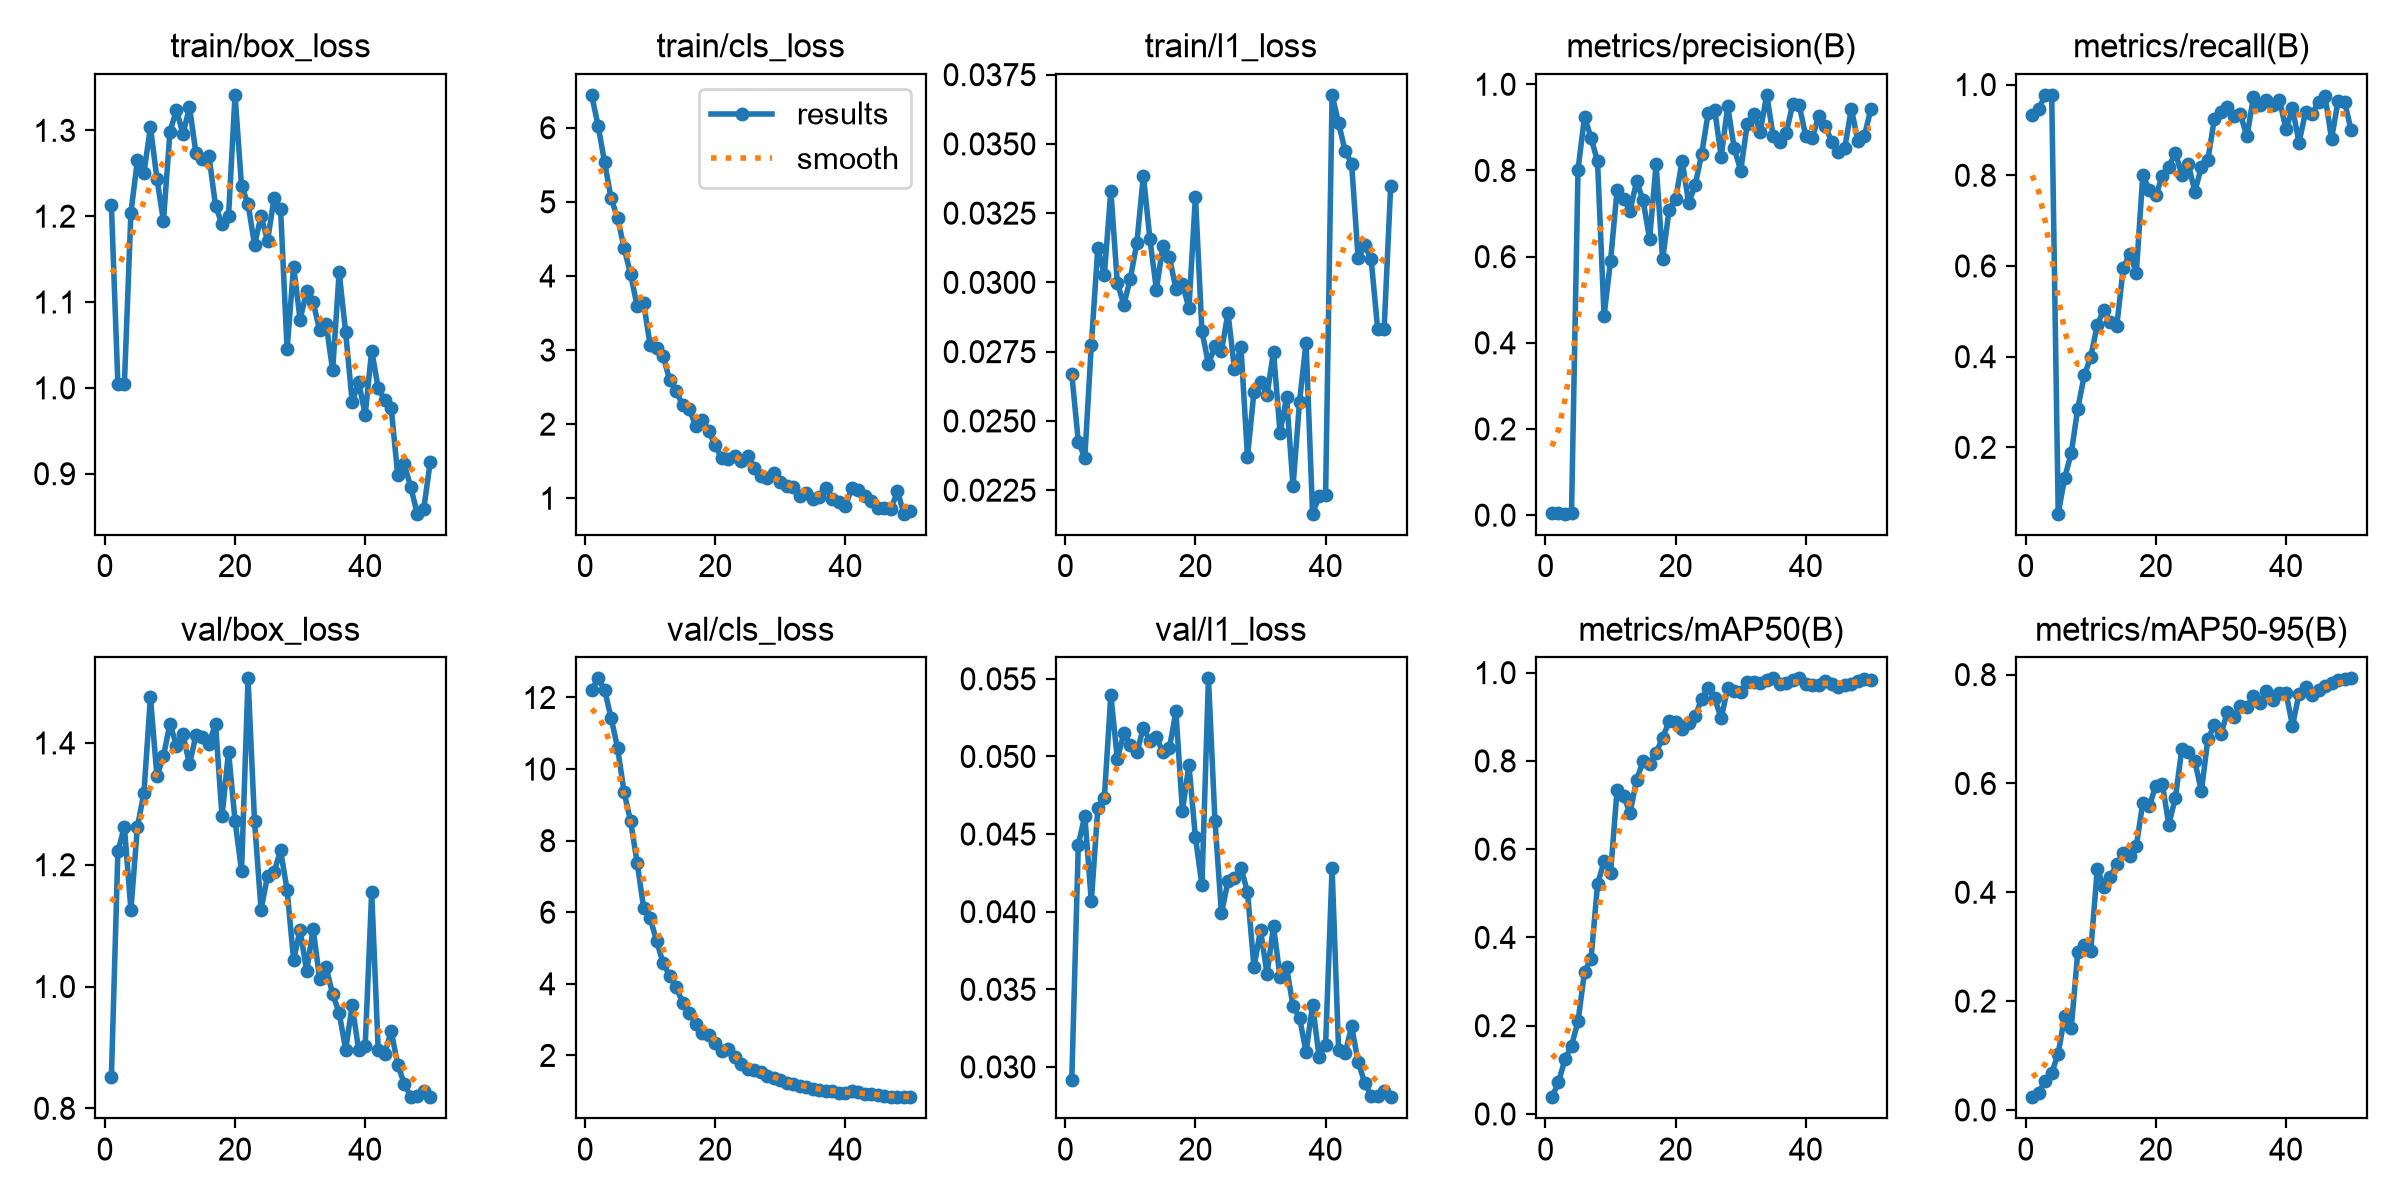

The file beside this chart, header and first rows:
epoch, time, train/box_loss, train/cls_loss, train/l1_loss, metrics/precision(B), metrics/recall(B), metrics/mAP50(B), metrics/mAP50-95(B), val/box_loss, val/cls_loss, val/l1_loss, lr/pg0, lr/pg1, lr/pg2
1, 297.2, 1.213, 6.444, 0.02669, 0.00585, 0.9339, 0.03804, 0.02335, 0.8511, 12.21, 0.02918, 0.0003935, 0.0003935, 0.0003935
2, 768.4, 1.004, 6.03, 0.02425, 0.00455, 0.9461, 0.07159, 0.03179, 1.222, 12.53, 0.0443, 0.0007941, 0.0007941, 0.0007941
3, 1240, 1.005, 5.532, 0.02367, 0.0034, 0.9773, 0.1246, 0.05349, 1.262, 12.21, 0.04619, 0.001178, 0.001178, 0.001178
4, 1488, 1.204, 5.047, 0.02774, 0.00445, 0.976, 0.1544, 0.06766, 1.126, 11.43, 0.04066, 0.001176, 0.001176, 0.001176
5, 1729, 1.265, 4.781, 0.03125, 0.8022, 0.05373, 0.2101, 0.1036, 1.262, 10.59, 0.04665, 0.001151, 0.001151, 0.001151
6, 1977, 1.251, 4.375, 0.03028, 0.9247, 0.1333, 0.3222, 0.1733, 1.318, 9.346, 0.04732, 0.001126, 0.001126, 0.001126
7, 2272, 1.304, 4.022, 0.03331, 0.8761, 0.1869, 0.3513, 0.15, 1.475, 8.537, 0.05396, 0.001102, 0.001102, 0.001102
8, 2609, 1.244, 3.593, 0.02997, 0.8209, 0.2853, 0.5201, 0.2893, 1.345, 7.384, 0.04985, 0.001077, 0.001077, 0.001077
9, 2835, 1.194, 3.63, 0.0292, 0.4627, 0.3586, 0.5724, 0.3026, 1.378, 6.122, 0.05149, 0.001052, 0.001052, 0.001052
10, 3106, 1.298, 3.067, 0.03014, 0.5906, 0.4, 0.5465, 0.2924, 1.431, 5.834, 0.05077, 0.001027, 0.001027, 0.001027
11, 3611, 1.324, 3.028, 0.03143, 0.7537, 0.4694, 0.7341, 0.4428, 1.396, 5.194, 0.05026, 0.001002, 0.001002, 0.001002
12, 3913, 1.296, 2.918, 0.03385, 0.7349, 0.5038, 0.7204, 0.4105, 1.414, 4.571, 0.05185, 0.0009778, 0.0009778, 0.0009778
13, 4197, 1.327, 2.592, 0.03158, 0.7066, 0.4755, 0.6824, 0.4281, 1.365, 4.228, 0.05102, 0.000953, 0.000953, 0.000953
14, 4482, 1.273, 2.447, 0.02974, 0.7749, 0.4682, 0.7571, 0.4514, 1.413, 3.9, 0.05125, 0.0009283, 0.0009283, 0.0009283
15, 4829, 1.267, 2.256, 0.03132, 0.7305, 0.5956, 0.7993, 0.4728, 1.41, 3.471, 0.05027, 0.0009035, 0.0009035, 0.0009035
16, 5249, 1.27, 2.203, 0.03091, 0.6409, 0.627, 0.7941, 0.4674, 1.398, 3.178, 0.05053, 0.0008787, 0.0008787, 0.0008787
17, 5571, 1.212, 1.979, 0.02977, 0.8145, 0.5851, 0.8181, 0.4849, 1.432, 2.884, 0.0529, 0.000854, 0.000854, 0.000854
18, 5949, 1.191, 2.062, 0.02995, 0.5937, 0.801, 0.8528, 0.565, 1.279, 2.614, 0.0465, 0.0008293, 0.0008293, 0.0008293
19, 6366, 1.2, 1.905, 0.02907, 0.7091, 0.767, 0.8896, 0.5585, 1.386, 2.562, 0.04947, 0.0008045, 0.0008045, 0.0008045
20, 6665, 1.341, 1.714, 0.0331, 0.7335, 0.7558, 0.8872, 0.5961, 1.272, 2.335, 0.04478, 0.0007797, 0.0007797, 0.0007797
21, 6894, 1.235, 1.538, 0.02824, 0.8224, 0.798, 0.8722, 0.5985, 1.19, 2.113, 0.04171, 0.000755, 0.000755, 0.000755
22, 7128, 1.214, 1.536, 0.02705, 0.7247, 0.8186, 0.8858, 0.524, 1.506, 2.182, 0.05503, 0.0007302, 0.0007302, 0.0007302
23, 7378, 1.167, 1.566, 0.02769, 0.7655, 0.8495, 0.9013, 0.574, 1.271, 1.963, 0.04586, 0.0007055, 0.0007055, 0.0007055
24, 7630, 1.2, 1.505, 0.02751, 0.8382, 0.8014, 0.9408, 0.6631, 1.126, 1.767, 0.03989, 0.0006808, 0.0006808, 0.0006808
25, 7873, 1.172, 1.568, 0.0289, 0.9331, 0.8239, 0.9652, 0.6572, 1.182, 1.634, 0.04195, 0.000656, 0.000656, 0.000656
26, 362.6, 1.221, 1.405, 0.02688, 0.9406, 0.7637, 0.9421, 0.6407, 1.188, 1.583, 0.0422, 0.0006312, 0.0006312, 0.0006312
27, 883.7, 1.208, 1.302, 0.02765, 0.8321, 0.8187, 0.8966, 0.5856, 1.223, 1.544, 0.04284, 0.0006065, 0.0006065, 0.0006065
28, 1189, 1.045, 1.273, 0.02371, 0.9488, 0.8347, 0.9648, 0.6819, 1.159, 1.424, 0.04126, 0.0005818, 0.0005818, 0.0005818
29, 1669, 1.141, 1.344, 0.02606, 0.8519, 0.9247, 0.9574, 0.7068, 1.044, 1.359, 0.03642, 0.000557, 0.000557, 0.000557
30, 2092, 1.079, 1.222, 0.02642, 0.7996, 0.9402, 0.9562, 0.6905, 1.094, 1.311, 0.03882, 0.0005322, 0.0005322, 0.0005322
31, 2353, 1.113, 1.168, 0.02594, 0.9072, 0.9516, 0.9784, 0.7312, 1.025, 1.238, 0.03598, 0.0005075, 0.0005075, 0.0005075
32, 2681, 1.1, 1.153, 0.0275, 0.9322, 0.9313, 0.9784, 0.7215, 1.095, 1.213, 0.03906, 0.0004827, 0.0004827, 0.0004827
33, 3139, 1.067, 1.031, 0.02458, 0.8903, 0.934, 0.9764, 0.7423, 1.013, 1.148, 0.0358, 0.000458, 0.000458, 0.000458
34, 3731, 1.074, 1.078, 0.02585, 0.9754, 0.8858, 0.9837, 0.7412, 1.031, 1.124, 0.03643, 0.0004332, 0.0004332, 0.0004332
35, 4047, 1.02, 0.986, 0.02264, 0.879, 0.9722, 0.9868, 0.7598, 0.9875, 1.06, 0.03391, 0.0004085, 0.0004085, 0.0004085
36, 4472, 1.135, 1.023, 0.0257, 0.8669, 0.955, 0.9743, 0.7486, 0.9571, 1.042, 0.03318, 0.0003837, 0.0003837, 0.0003837
37, 4951, 1.065, 1.137, 0.02783, 0.8871, 0.9664, 0.977, 0.7705, 0.8962, 0.9936, 0.03094, 0.000359, 0.000359, 0.000359
38, 5320, 0.9838, 0.9864, 0.02165, 0.9548, 0.9544, 0.9837, 0.7528, 0.969, 0.9947, 0.03401, 0.0003343, 0.0003343, 0.0003343
39, 5649, 1.006, 0.9508, 0.02228, 0.9512, 0.9663, 0.987, 0.7656, 0.8953, 0.9433, 0.03065, 0.0003095, 0.0003095, 0.0003095
40, 5993, 0.9688, 0.8925, 0.02231, 0.8792, 0.9013, 0.9743, 0.7671, 0.9022, 0.9524, 0.03141, 0.0002848, 0.0002848, 0.0002848
41, 6222, 1.043, 1.144, 0.03677, 0.875, 0.9485, 0.9724, 0.7058, 1.156, 1.011, 0.04282, 0.00026, 0.00026, 0.00026
42, 11107, 0.9999, 1.105, 0.03575, 0.9275, 0.8721, 0.9716, 0.7649, 0.8955, 0.9807, 0.03108, 0.0002352, 0.0002352, 0.0002352
43, 11430, 0.9862, 1.025, 0.03475, 0.903, 0.9387, 0.981, 0.7772, 0.89, 0.9285, 0.03087, 0.0002105, 0.0002105, 0.0002105
44, 11815, 0.9762, 0.9677, 0.03429, 0.866, 0.9343, 0.9742, 0.7617, 0.9265, 0.9253, 0.03261, 0.0001857, 0.0001857, 0.0001857
45, 12206, 0.8986, 0.8675, 0.03088, 0.8421, 0.9605, 0.9682, 0.7717, 0.8717, 0.9, 0.03034, 0.000161, 0.000161, 0.000161
46, 12493, 0.911, 0.8653, 0.03134, 0.853, 0.9748, 0.9726, 0.7787, 0.8406, 0.8751, 0.02899, 0.0001363, 0.0001363, 0.0001363
47, 12767, 0.8846, 0.8548, 0.03084, 0.9435, 0.8806, 0.9739, 0.7854, 0.8193, 0.8518, 0.02815, 0.0001115, 0.0001115, 0.0001115
48, 13190, 0.8534, 1.096, 0.02832, 0.869, 0.9631, 0.9821, 0.7907, 0.8197, 0.8328, 0.02815, 8.675e-05, 8.675e-05, 8.675e-05
49, 13456, 0.8589, 0.7917, 0.02833, 0.8806, 0.9626, 0.9863, 0.7917, 0.8277, 0.836, 0.02846, 6.2e-05, 6.2e-05, 6.2e-05
50, 13719, 0.914, 0.8249, 0.03347, 0.9415, 0.8996, 0.9835, 0.7931, 0.8183, 0.8327, 0.02805, 3.725e-05, 3.725e-05, 3.725e-05
